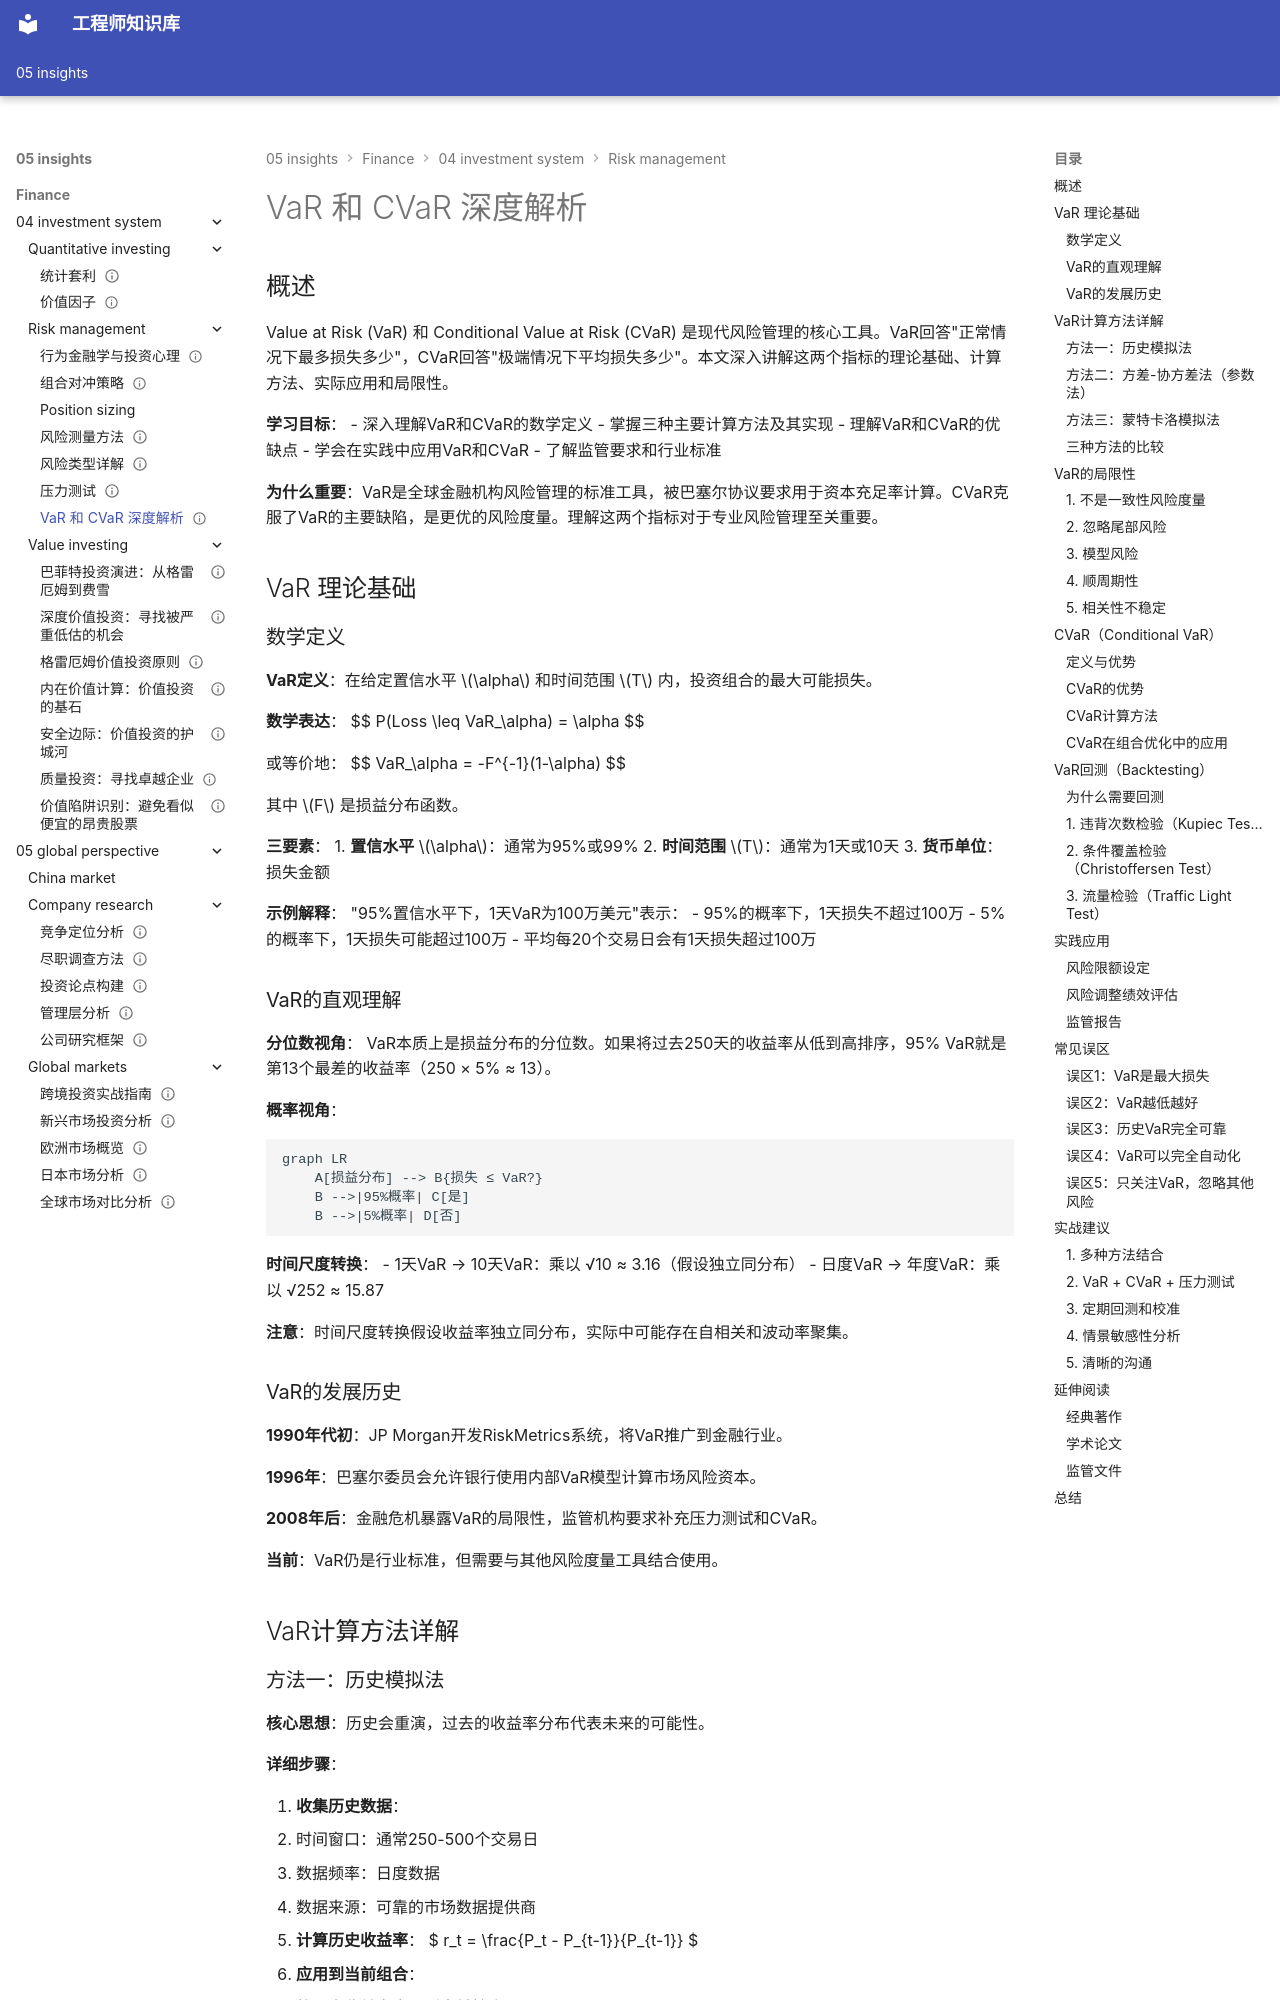

repository: Vuiora/knowledge-os · page: 05-insights/finance/04-investment-system/risk-management/var-cvar/index.html · generator: mkdocs

---
title: VaR 和 CVaR 深度解析
description: 深入讲解Value at Risk和Conditional VaR的理论、计算方法、应用场景和局限性
slug: var-cvar
domain: 金融洞察
module: 投资体系 - 风险管理
content_type: article
skill_level: advanced
tags:
- 量化投资
- 风险测量
- 风险管理
prerequisites:
- 统计学
- 概率论
- 风险测量方法
related_contents:
- risk-measurement
- stress-testing
- portfolio-optimization
estimated_time: 60
difficulty_score: 4
author: 金融知识体系
created_at: '2024-01-01'
updated_at: '2024-01-01'
version: '1.0'
language: zh-CN
status: published
is_featured: true
---

# VaR 和 CVaR 深度解析

## 概述

Value at Risk (VaR) 和 Conditional Value at Risk (CVaR) 是现代风险管理的核心工具。VaR回答"正常情况下最多损失多少"，CVaR回答"极端情况下平均损失多少"。本文深入讲解这两个指标的理论基础、计算方法、实际应用和局限性。

**学习目标**：
- 深入理解VaR和CVaR的数学定义
- 掌握三种主要计算方法及其实现
- 理解VaR和CVaR的优缺点
- 学会在实践中应用VaR和CVaR
- 了解监管要求和行业标准

**为什么重要**：VaR是全球金融机构风险管理的标准工具，被巴塞尔协议要求用于资本充足率计算。CVaR克服了VaR的主要缺陷，是更优的风险度量。理解这两个指标对于专业风险管理至关重要。

## VaR 理论基础

### 数学定义

**VaR定义**：在给定置信水平 $\alpha$ 和时间范围 $T$ 内，投资组合的最大可能损失。

**数学表达**：
$$
P(Loss \leq VaR_\alpha) = \alpha
$$

或等价地：
$$
VaR_\alpha = -F^{-1}(1-\alpha)
$$

其中 $F$ 是损益分布函数。

**三要素**：
1. **置信水平** $\alpha$：通常为95%或99%
2. **时间范围** $T$：通常为1天或10天
3. **货币单位**：损失金额

**示例解释**：
"95%置信水平下，1天VaR为100万美元"表示：
- 95%的概率下，1天损失不超过100万
- 5%的概率下，1天损失可能超过100万
- 平均每20个交易日会有1天损失超过100万


### VaR的直观理解

**分位数视角**：
VaR本质上是损益分布的分位数。如果将过去250天的收益率从低到高排序，95% VaR就是第13个最差的收益率（250 × 5% ≈ 13）。

**概率视角**：
```mermaid
graph LR
    A[损益分布] --> B{损失 ≤ VaR?}
    B -->|95%概率| C[是]
    B -->|5%概率| D[否]
```

**时间尺度转换**：
- 1天VaR → 10天VaR：乘以 √10 ≈ 3.16（假设独立同分布）
- 日度VaR → 年度VaR：乘以 √252 ≈ 15.87

**注意**：时间尺度转换假设收益率独立同分布，实际中可能存在自相关和波动率聚集。

### VaR的发展历史

**1990年代初**：JP Morgan开发RiskMetrics系统，将VaR推广到金融行业。

**1996年**：巴塞尔委员会允许银行使用内部VaR模型计算市场风险资本。

**2008年后**：金融危机暴露VaR的局限性，监管机构要求补充压力测试和CVaR。

**当前**：VaR仍是行业标准，但需要与其他风险度量工具结合使用。

## VaR计算方法详解
